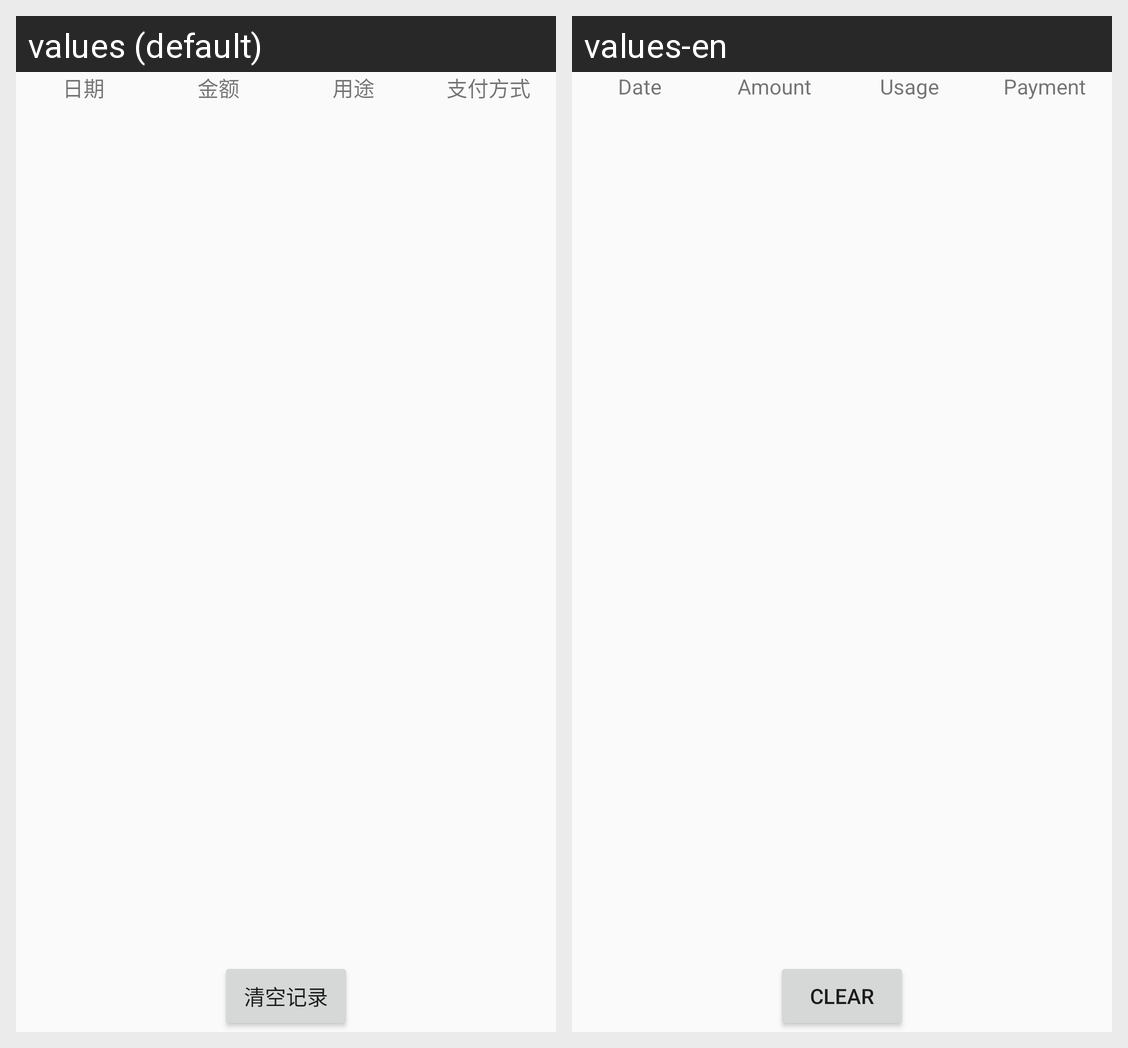

Translations of the strings shown on this Android screen, per locale in the grid:
Android screen res/layout/fragment_record_list.xml rendered under 2 locales, left to right: values (default), values-en. Device: Nexus 5 (rendered at 1080×1920; each locale shown at half size, 540×960, under a caption strip naming it); theme android:Theme.Material.Light.
Strings drawn on this screen, with the default value and each locale's value (text and hints the layout hard-codes, and strings that could not be matched under every locale, appear in the picture but are not listed):

tv_analyze_date
  values: 日期
  values-en: Date

tv_analyze_amount
  values: 金额
  values-en: Amount

tv_analyze_usage
  values: 用途
  values-en: Usage

tv_analyze_payment
  values: 支付方式
  values-en: Payment

btn_analyze_clear
  values: 清空记录
  values-en: Clear
